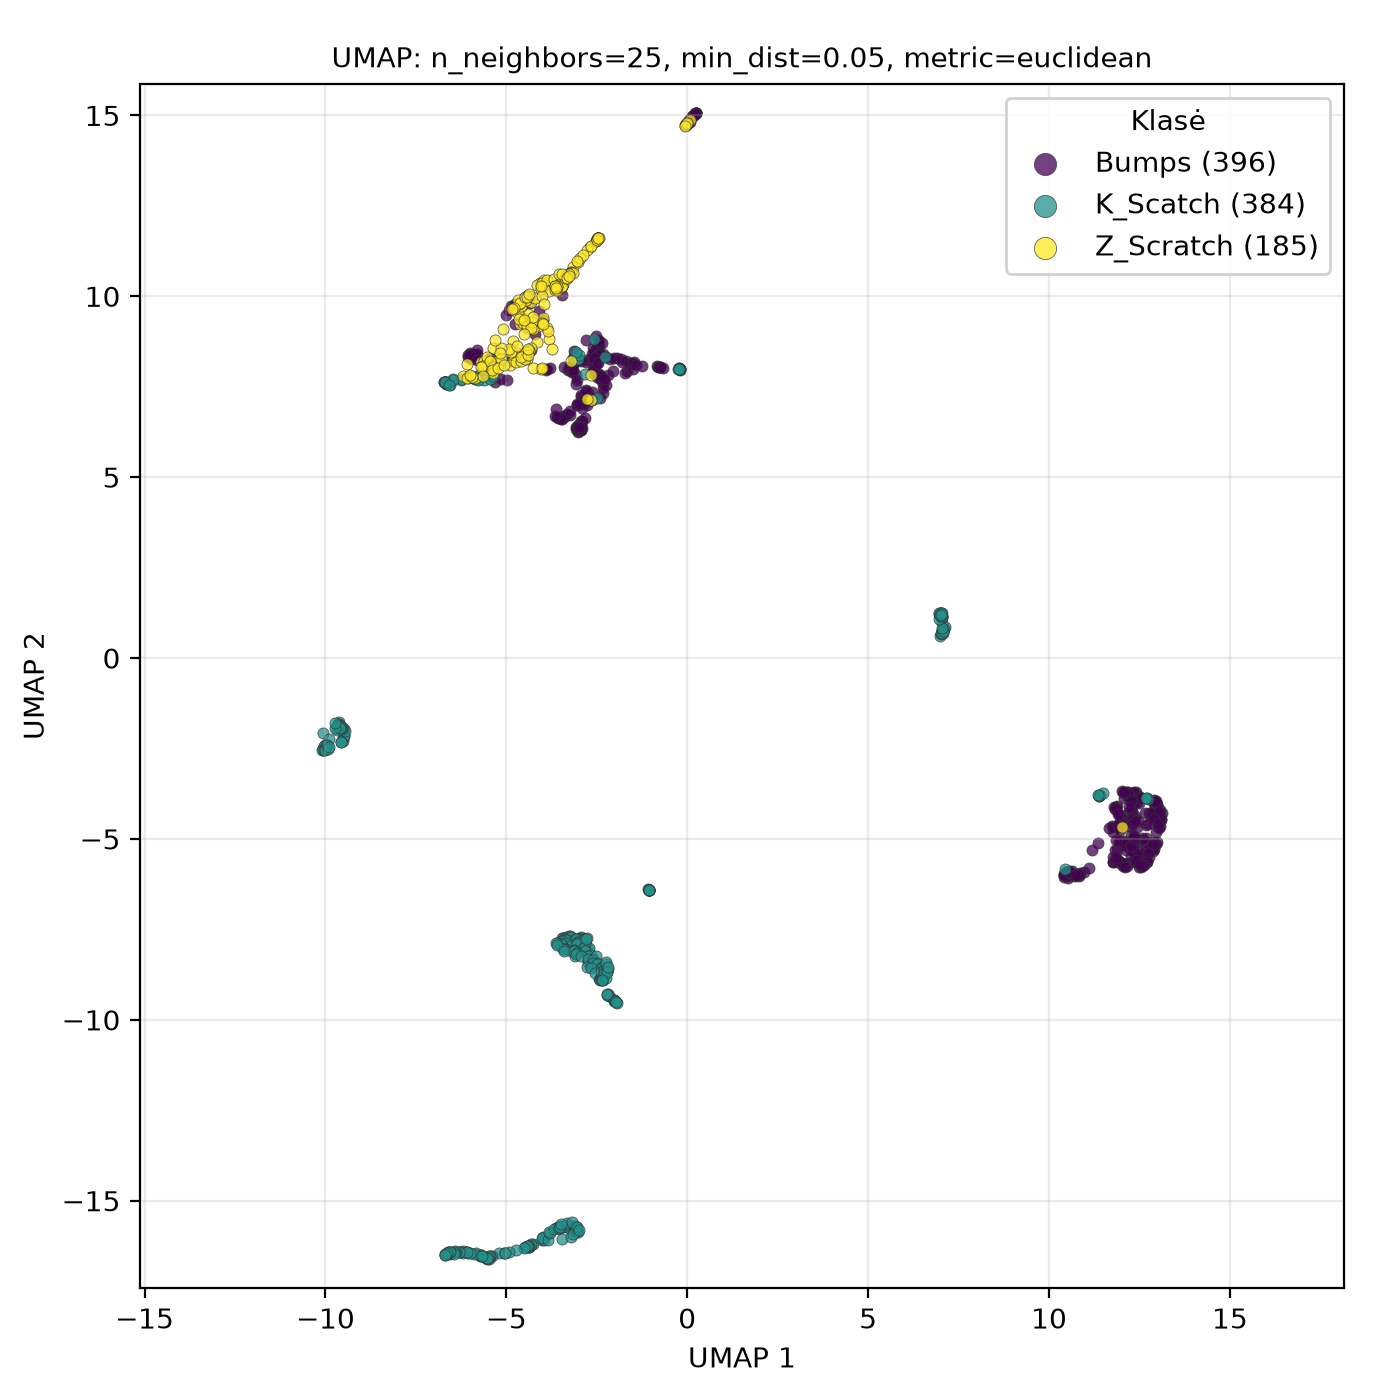

Source data for this figure (header and first rows):
UMAP1, UMAP2, class
12.01, -4.68, Z_Scratch
-4.829, 8.234, Z_Scratch
-4.58, 9.397, Z_Scratch
-3.923, 10.37, Z_Scratch
-4.423, 8.475, Z_Scratch
-5.71, 8.183, Z_Scratch
-4.079, 10.37, Z_Scratch
-4.502, 9.947, Z_Scratch
-5.08, 9.091, Z_Scratch
-4.444, 9.968, Z_Scratch
-3.965, 10.46, Z_Scratch
-4.499, 9.845, Z_Scratch
-2.466, 11.6, Z_Scratch
-2.694, 11.36, Z_Scratch
-3.211, 10.67, Z_Scratch
-4.601, 9.707, Z_Scratch
-4.579, 9.326, Z_Scratch
-3.154, 10.8, Z_Scratch
-4.586, 9.699, Z_Scratch
-4.421, 9.115, Z_Scratch
-5.666, 8.085, Z_Scratch
-3.809, 8.816, Z_Scratch
-3.019, 10.95, Z_Scratch
-2.464, 11.61, Z_Scratch
-4.903, 8.514, Z_Scratch
-4.43, 10.01, Z_Scratch
-3.876, 9.126, Z_Scratch
-3.222, 10.67, Z_Scratch
-2.665, 7.832, Z_Scratch
-4.43, 8.254, Z_Scratch
-2.482, 11.59, Z_Scratch
-4.518, 8.287, Z_Scratch
-4.15, 8.737, Z_Scratch
-3.982, 9.387, Z_Scratch
-4.122, 9.17, Z_Scratch
-4.419, 9.241, Z_Scratch
-3.948, 10.32, Z_Scratch
-2.47, 11.6, Z_Scratch
-4.409, 9.498, Z_Scratch
-3.737, 8.532, Z_Scratch
-5.217, 8.25, Z_Scratch
-4.331, 9.834, Z_Scratch
-2.781, 11.27, Z_Scratch
-2.524, 11.54, Z_Scratch
-2.46, 11.62, Z_Scratch
-2.486, 11.59, Z_Scratch
-4.688, 9.54, Z_Scratch
-4.606, 9.726, Z_Scratch
-4.448, 9.906, Z_Scratch
-2.53, 11.53, Z_Scratch
-4.656, 9.773, Z_Scratch
-4.353, 10.01, Z_Scratch
-4.665, 9.887, Z_Scratch
-2.963, 11.05, Z_Scratch
-4.612, 9.221, Z_Scratch
-4.613, 9.817, Z_Scratch
-4.147, 10.32, Z_Scratch
-4.041, 10.21, Z_Scratch
-4.799, 9.678, Z_Scratch
-4.53, 9.251, Z_Scratch
... 905 more rows
